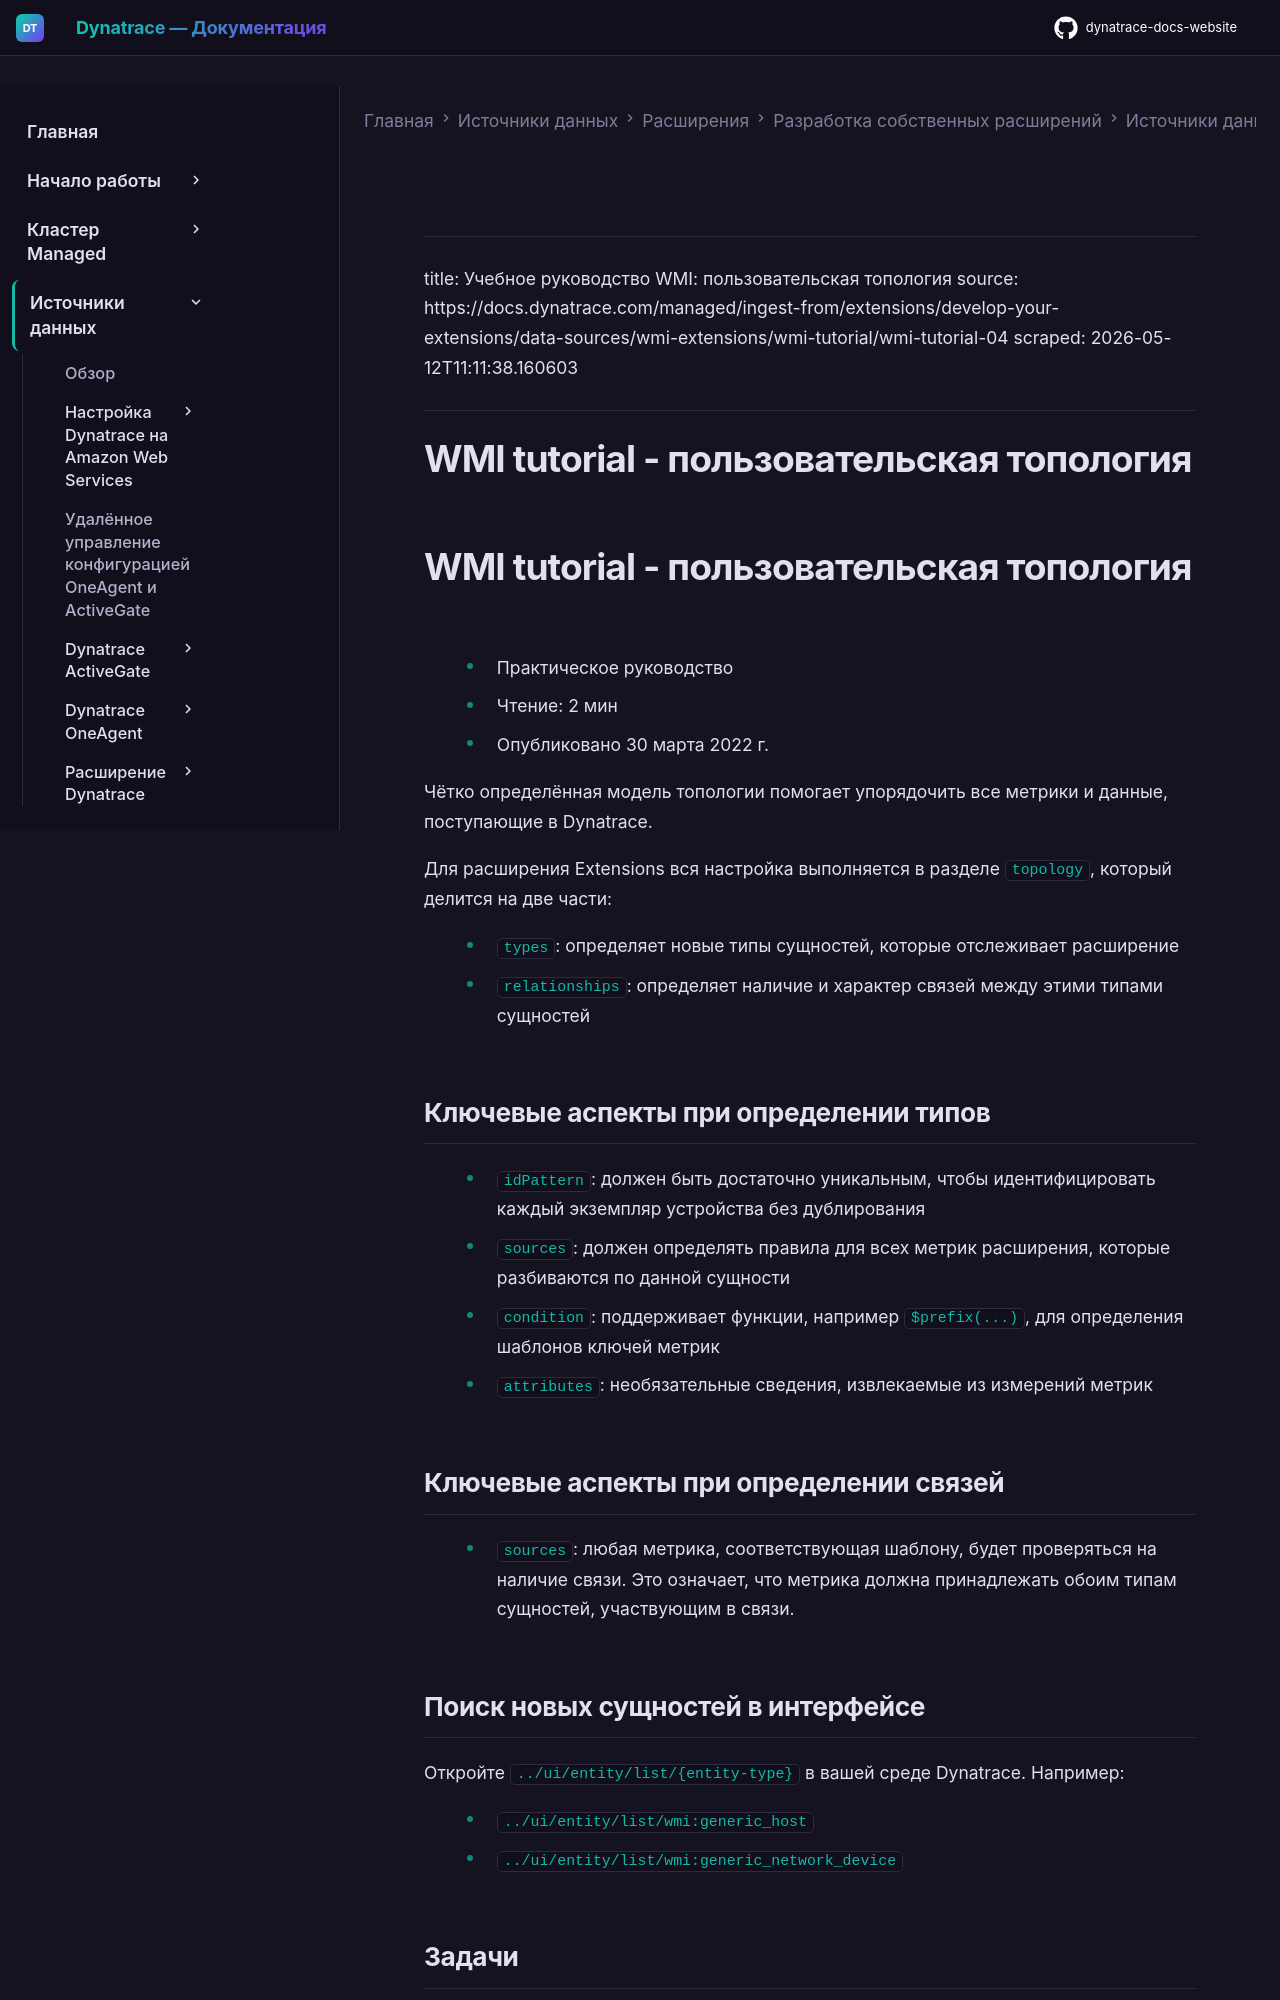

repository: Yerkebulan-Ardabayev/dynatrace-docs-website · page: managed-ru/ingest-from/extensions/develop-your-extensions/data-sources/wmi-extensions/wmi-tutorial/wmi-tutorial-04/index.html · generator: mkdocs

---
title: Учебное руководство WMI: пользовательская топология
source: https://docs.dynatrace.com/managed/ingest-from/extensions/develop-your-extensions/data-sources/wmi-extensions/wmi-tutorial/wmi-tutorial-04
scraped: 2026-05-12T11:11:38.160603
---

# WMI tutorial - пользовательская топология

# WMI tutorial - пользовательская топология

* Практическое руководство
* Чтение: 2 мин
* Опубликовано 30 марта 2022 г.

Чётко определённая модель топологии помогает упорядочить все метрики и данные, поступающие в Dynatrace.

Для расширения Extensions вся настройка выполняется в разделе `topology`, который делится на две части:

* `types`: определяет новые типы сущностей, которые отслеживает расширение
* `relationships`: определяет наличие и характер связей между этими типами сущностей
